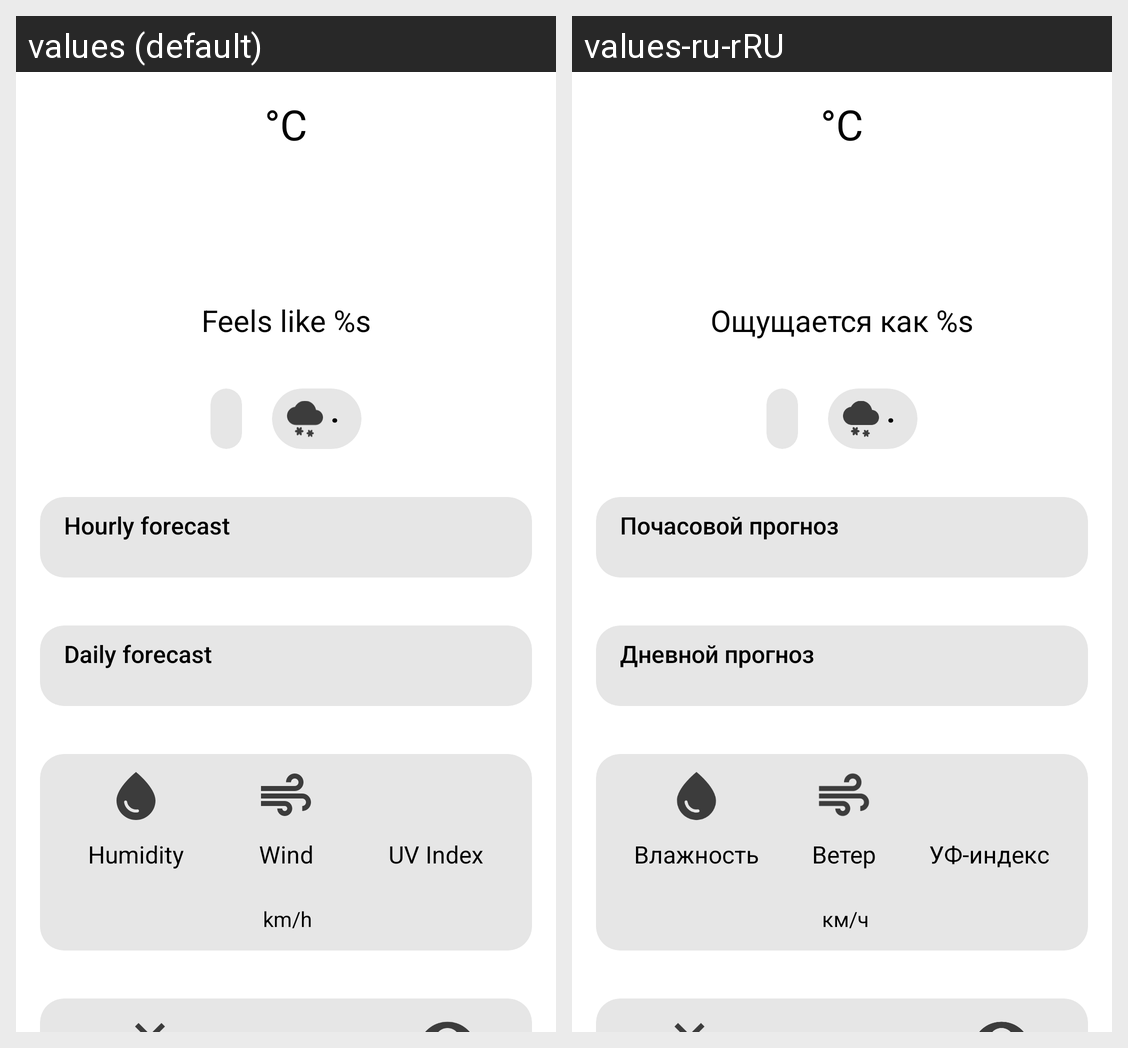

Here is an Android app screen in its default locale and in the app's own translations. Write out the translated-string differences for the strings that appear on this screen.
Android screen res/layout/fragment_view_pager.xml rendered under 2 locales, left to right: values (default), values-ru-rRU. Device: Nexus 5 (rendered at 1080×1920; each locale shown at half size, 540×960, under a caption strip naming it); theme Theme.Weather.
Strings drawn on this screen, with the default value and each locale's value (text and hints the layout hard-codes, and strings that could not be matched under every locale, appear in the picture but are not listed):

celsius
  values: °C
  values-ru-rRU: °C  [not translated; the default value is used]

feels_like
  values: Feels like %s
  values-ru-rRU: Ощущается как %s

hourly_forecast
  values: Hourly forecast
  values-ru-rRU: Почасовой прогноз

daily_forecast
  values: Daily forecast
  values-ru-rRU: Дневной прогноз

humidity
  values: Humidity
  values-ru-rRU: Влажность

wind
  values: Wind
  values-ru-rRU: Ветер

wind_unit
  values: km/h
  values-ru-rRU: км/ч

uv_index
  values: UV Index
  values-ru-rRU: УФ-индекс
